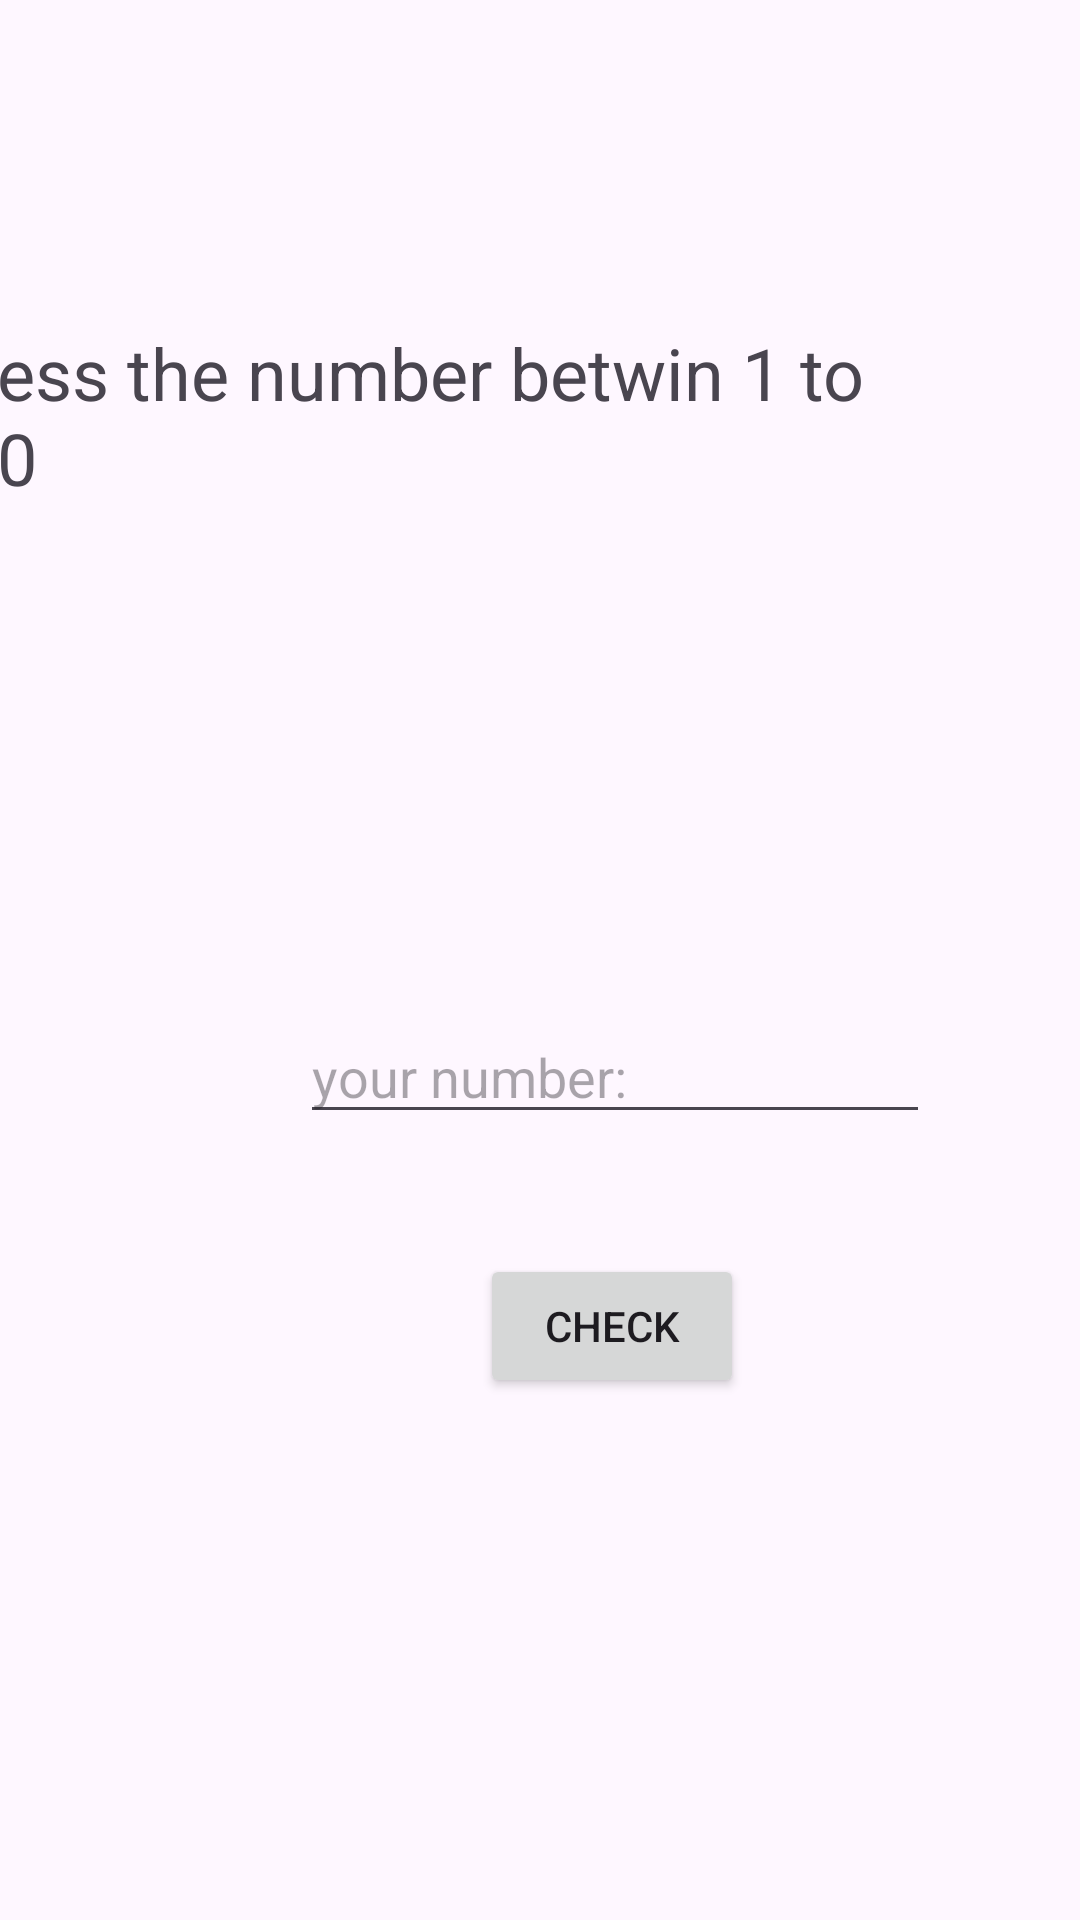

Android layout source for this screen:
<!-- AndroidManifest.xml: application theme Theme.MyApplicationRefael -->
<!-- res/layout/activity_gess_the_number.xml -->
<?xml version="1.0" encoding="utf-8"?>
<androidx.constraintlayout.widget.ConstraintLayout xmlns:android="http://schemas.android.com/apk/res/android"
    xmlns:app="http://schemas.android.com/apk/res-auto"
    xmlns:tools="http://schemas.android.com/tools"
    android:layout_width="match_parent"
    android:layout_height="match_parent"
    tools:context=".GessTheNumber">

    <TextView
        android:id="@+id/txvTitle"
        android:layout_width="wrap_content"
        android:layout_height="wrap_content"
        android:layout_marginTop="108dp"
        android:layout_marginEnd="28dp"
        android:text="guess the number betwin 1 to 100"
        android:textSize="24sp"
        app:layout_constraintEnd_toEndOf="parent"
        app:layout_constraintTop_toTopOf="parent" />

    <EditText
        android:id="@+id/edtGuess"
        android:layout_width="wrap_content"
        android:layout_height="wrap_content"
        android:layout_marginStart="100dp"
        android:layout_marginTop="168dp"
        android:ems="10"
        android:hint="your number:"
        android:inputType="number"
        app:layout_constraintStart_toStartOf="parent"
        app:layout_constraintTop_toBottomOf="@+id/txvTitle" />

    <TextView
        android:id="@+id/tvInfromation"
        android:layout_width="wrap_content"
        android:layout_height="wrap_content"
        android:layout_marginTop="56dp"
        android:textColor="#39CC3F"
        android:textSize="34sp"
        app:layout_constraintEnd_toEndOf="parent"
        app:layout_constraintStart_toStartOf="parent"
        app:layout_constraintTop_toBottomOf="@+id/buttonCheck" />

    <Button
        android:id="@+id/buttonCheck"
        android:layout_width="wrap_content"
        android:layout_height="wrap_content"
        android:layout_marginStart="160dp"
        android:layout_marginTop="40dp"
        android:text="check"
        app:layout_constraintStart_toStartOf="parent"
        app:layout_constraintTop_toBottomOf="@+id/edtGuess" />

</androidx.constraintlayout.widget.ConstraintLayout>
<!-- resources referenced by this layout -->
<resources>
  <style name="Theme.MyApplicationRefael" parent="Base.Theme.MyApplicationRefael" />
  <style name="Base.Theme.MyApplicationRefael" parent="Theme.Material3.DayNight.NoActionBar">
          
          
      </style>
</resources>
